Run: headless pygame with SDL's dummy video driver; simulated clock (each Clock.tick advances the game by its frame time, no real sleeping); random seed 0; keys injected as events and as key.get_pressed() state; no mouse input; restart key R tapped at the start of phases 3 and 4.
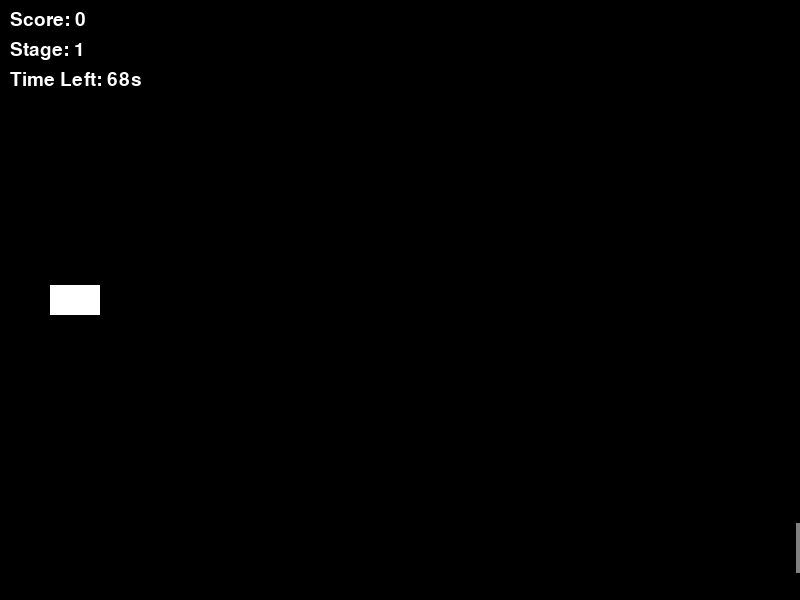
Frame 1 of 4 · flips 1–60 · no input
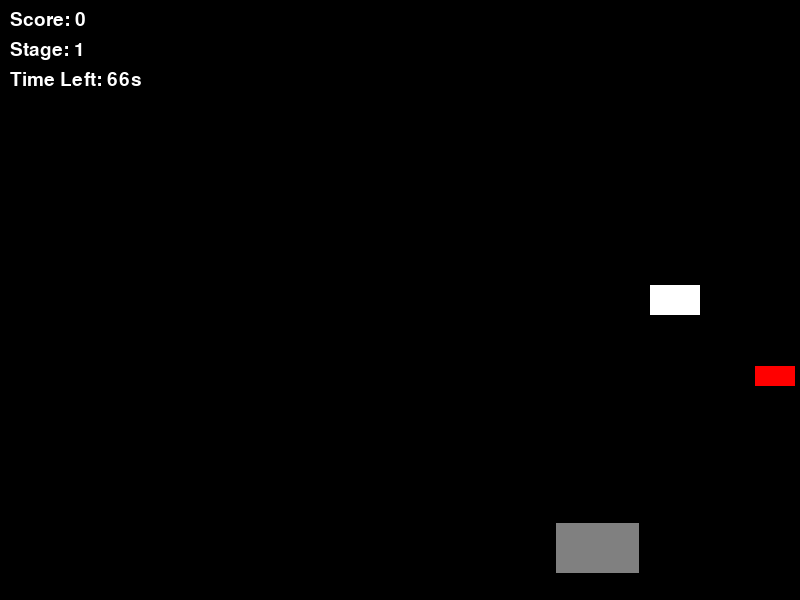
Frame 2 of 4 · flips 61–180 · tapped SPACE, RETURN · held RIGHT (→), D
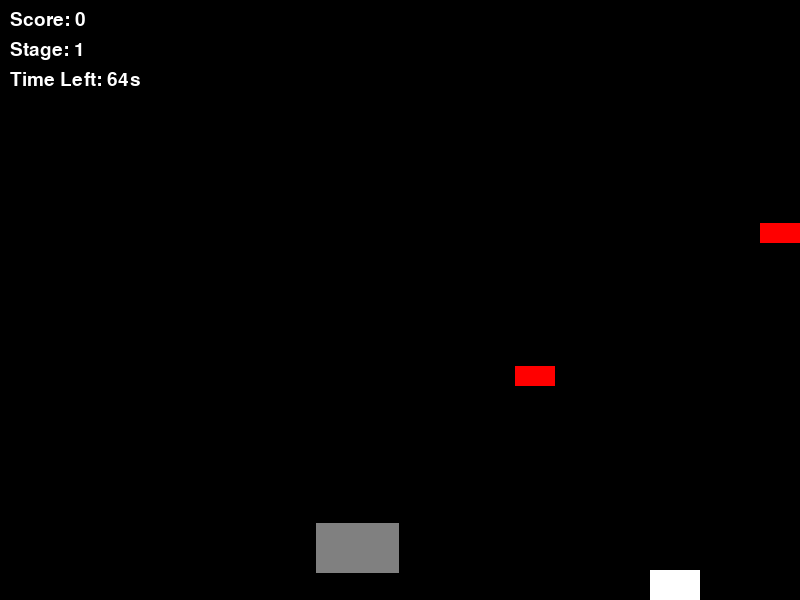
Frame 3 of 4 · flips 181–300 · tapped R · held DOWN (↓), S
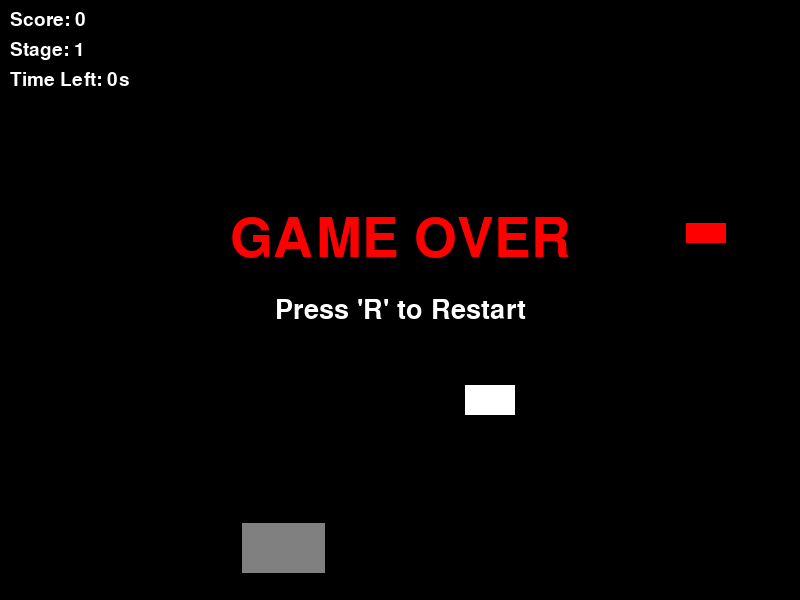
Frame 4 of 4 · flips 301–420 · tapped R · held LEFT (←), A, UP (↑), W

The pygame program that drew these frames:

import pygame
import random

# Initialize Pygame
pygame.init()
pygame.font.init() # Explicitly initialize font module for text rendering

# Screen dimensions
SCREEN_WIDTH = 800
SCREEN_HEIGHT = 600
screen = pygame.display.set_mode((SCREEN_WIDTH, SCREEN_HEIGHT))
pygame.display.set_caption("Gradius Clone - Procedural")

# Colors
WHITE = (255, 255, 255)
BLACK = (0, 0, 0)
RED = (255, 0, 0)
YELLOW = (255, 255, 0)
GREY = (128, 128, 128)

# Game clock (for controlling FPS)
clock = pygame.time.Clock()

# Game constants
PLAYER_SPEED = 5  # Speed of the player ship
BULLET_SPEED = 10 # Speed of player bullets
OBSTACLE_SCROLL_SPEED_BASE = 2 # Initial speed for obstacles scrolling

# --- Player Class ---
class Player(pygame.sprite.Sprite):
    """Represents the player's ship."""
    def __init__(self):
        super().__init__()
        self.image = pygame.Surface([50, 30]) # Player: A white rectangle
        self.image.fill(WHITE)
        self.rect = self.image.get_rect() # Gets the rectangle area of the image
        self.rect.x = 50 # Initial X position
        self.rect.centery = SCREEN_HEIGHT // 2 # Initial Y position (centered vertically)

    def update(self):
        """Updates the player's position based on key presses."""
        keys = pygame.key.get_pressed() # Get the state of all keyboard keys
        current_speed_x = 0
        current_speed_y = 0
        if keys[pygame.K_LEFT]:
            current_speed_x = -PLAYER_SPEED
        if keys[pygame.K_RIGHT]:
            current_speed_x = PLAYER_SPEED
        if keys[pygame.K_UP]:
            current_speed_y = -PLAYER_SPEED
        if keys[pygame.K_DOWN]:
            current_speed_y = PLAYER_SPEED

        self.rect.x += current_speed_x
        self.rect.y += current_speed_y

        # Keep player on screen (boundary checks)
        if self.rect.left < 0:
            self.rect.left = 0
        if self.rect.right > SCREEN_WIDTH:
            self.rect.right = SCREEN_WIDTH
        if self.rect.top < 0:
            self.rect.top = 0
        if self.rect.bottom > SCREEN_HEIGHT:
            self.rect.bottom = SCREEN_HEIGHT

    def shoot(self):
        """Creates and returns a new Bullet object."""
        # Bullet spawns from the front-right of the player
        bullet = Bullet(self.rect.right, self.rect.centery)
        return bullet

# --- Enemy Class ---
class Enemy(pygame.sprite.Sprite):
    """Represents an enemy ship."""
    def __init__(self, speed):
        super().__init__()
        self.image = pygame.Surface([40, 20]) # Enemies: Red rectangles
        self.image.fill(RED)
        self.rect = self.image.get_rect()
        # Spawn off-screen to the right at a random y position
        self.rect.x = SCREEN_WIDTH + random.randint(20, 100) # Start off-screen
        self.rect.y = random.randint(0, SCREEN_HEIGHT - self.rect.height) # Random vertical position
        self.speed = speed # Speed is determined by the current stage

    def update(self):
        """Moves the enemy to the left and removes it if it goes off-screen."""
        self.rect.x -= self.speed
        # Remove enemy if it goes off screen to the left
        if self.rect.right < 0:
            self.kill() # Pygame sprite method to remove from all groups

# --- Bullet Class ---
class Bullet(pygame.sprite.Sprite):
    """Represents a bullet fired by the player."""
    def __init__(self, x, y):
        super().__init__()
        self.image = pygame.Surface([10, 5]) # Bullets: Small yellow rectangles
        self.image.fill(YELLOW)
        self.rect = self.image.get_rect()
        self.rect.x = x # Initial X position (from player's ship)
        self.rect.centery = y # Initial Y position (from player's ship)

    def update(self):
        """Moves the bullet to the right and removes it if it goes off-screen."""
        self.rect.x += BULLET_SPEED
        # Remove bullet if it goes off screen to the right
        if self.rect.left > SCREEN_WIDTH:
            self.kill()

# --- Obstacle Class ---
class Obstacle(pygame.sprite.Sprite):
    """Represents a stationary or slowly moving obstacle."""
    def __init__(self, x, y, width, height):
        super().__init__()
        # Obstacles: Grey rectangles
        # Ensure positive integer dimensions for the surface
        self.image = pygame.Surface([max(1, int(width)), max(1, int(height))])
        self.image.fill(GREY)
        self.rect = self.image.get_rect()
        self.rect.x = x # Initial X position
        self.rect.y = y # Initial Y position
        self.scroll_speed = OBSTACLE_SCROLL_SPEED_BASE # Initial scroll speed, can be updated per stage

    def update(self):
        """Moves the obstacle to the left based on its scroll speed."""
        self.rect.x -= self.scroll_speed
        # Remove obstacle if it goes off screen to the left
        if self.rect.right < 0:
            self.kill()

    def set_scroll_speed(self, speed):
        """Allows dynamic adjustment of the obstacle's scroll speed."""
        self.scroll_speed = speed

# --- Game Class ---
class Game:
    """Manages the overall game state, logic, and events."""
    def __init__(self):
        """Initializes the game environment, player, and sprite groups."""
        self.screen = screen # Reference to the main display surface
        self.clock = clock   # Reference to the Pygame clock for FPS control

        # Attempt to load a specific system font, fall back to default if not found
        try:
            self.font = pygame.font.SysFont("arial", 28) # Slightly larger font for HUD
        except pygame.error:
            self.font = pygame.font.Font(None, 34) # Default font if Arial is not available

        # Initialize player and sprite groups
        # Sprite groups are containers for managing multiple sprite objects.
        # - self.all_sprites: Contains all game objects to be updated and drawn.
        # - self.enemies: Specifically for enemy objects, used for collision detection.
        # - self.bullets: Specifically for bullet objects, used for collision detection.
        # - self.obstacles: Specifically for obstacle objects, used for collision detection.
        self.player = Player()
        self.all_sprites = pygame.sprite.Group()
        self.enemies = pygame.sprite.Group()
        self.bullets = pygame.sprite.Group()
        self.obstacles = pygame.sprite.Group()

        self.all_sprites.add(self.player) # Add player to the group of all sprites

        # Game state variables
        self.score = 0
        self.stage_number = 0 # Tracks the current stage
        self.game_over = False
        self.game_paused = False

        self.current_scroll_speed = OBSTACLE_SCROLL_SPEED_BASE # Scroll speed for current stage

        self.start_new_stage() # Begin the first stage

    def start_new_stage(self):
        """
        Initializes a new stage. This method handles procedural generation elements
        and difficulty scaling.
        """
        self.stage_number += 1 # Increment stage number

        # Clear out old sprites from previous stage
        for enemy in self.enemies: enemy.kill()
        for bullet in self.bullets: bullet.kill()
        for obs in self.obstacles: obs.kill()

        # Reset player position and ensure it's in the all_sprites group
        self.player.rect.x = 50
        self.player.rect.centery = SCREEN_HEIGHT // 2
        if not self.all_sprites.has(self.player): # Add player back if removed (e.g. after game over)
            self.all_sprites.add(self.player)

        # Procedural generation for stage duration:
        # Stage duration is randomized between 45 and 90 seconds.
        self.stage_duration_seconds = random.randint(45, 90)
        self.stage_end_time_ticks = pygame.time.get_ticks() + self.stage_duration_seconds * 1000

        # Difficulty scaling for enemy spawn rate:
        # Enemy spawn delay decreases as stage number increases, making spawns more frequent.
        # Minimum delay is capped at 200ms.
        self.enemy_spawn_delay_ms = max(200, 2000 - self.stage_number * 150)
        self.last_enemy_spawn_time_ticks = pygame.time.get_ticks() # Timer for enemy spawning

        # Difficulty scaling for enemy speed:
        # Enemy speed increases with each stage.
        self.current_enemy_speed = 2 + self.stage_number * 0.5

        # Difficulty scaling for obstacle scroll speed:
        # Obstacles scroll faster in later stages. Minimum speed is 1.
        self.current_scroll_speed = OBSTACLE_SCROLL_SPEED_BASE + (self.stage_number -1) * 0.25
        self.current_scroll_speed = max(1, self.current_scroll_speed)

        # Procedural generation for obstacles:
        # Number of obstacles increases with stage number.
        num_obstacles = 1 + self.stage_number
        for i in range(num_obstacles):
            # Obstacle dimensions are randomized.
            obs_width = random.randint(30, 120)
            obs_height = random.randint(30, int(SCREEN_HEIGHT * 0.6)) # Height up to 60% of screen
            # Obstacle X position is staggered off-screen to the right.
            obs_x = SCREEN_WIDTH + i * (SCREEN_WIDTH / num_obstacles) + random.randint(50, 300)
            max_y = SCREEN_HEIGHT - obs_height # Ensure obstacle is fully within screen vertically
            obs_y = random.randint(0, int(max_y)) # Random Y position

            obstacle = Obstacle(obs_x, obs_y, obs_width, obs_height)
            obstacle.set_scroll_speed(self.current_scroll_speed) # Set its speed for this stage
            self.obstacles.add(obstacle)
            self.all_sprites.add(obstacle)

    def spawn_enemy(self):
        """Spawns a new enemy with the current stage's difficulty settings."""
        enemy = Enemy(speed=self.current_enemy_speed)
        self.enemies.add(enemy)
        self.all_sprites.add(enemy)

    def handle_input(self):
        """
        Processes all game inputs (keyboard events).
        Handles quitting, restarting, shooting, and pausing.
        """
        for event in pygame.event.get(): # Iterate through all pending events
            if event.type == pygame.QUIT: # If the window close button is clicked
                return False # Signal to exit the game loop

            if self.game_over:
                # If game is over, only listen for 'R' to restart
                if event.type == pygame.KEYDOWN and event.key == pygame.K_r:
                    self.__init__() # Re-initialize the game object to start fresh
                    return True # Continue running the game
            else: # If game is not over
                if not self.game_paused:
                    # Handle shooting only if game is not paused
                    if event.type == pygame.KEYDOWN:
                        if event.key == pygame.K_SPACE:
                            bullet = self.player.shoot()
                            self.all_sprites.add(bullet) # Add to all_sprites for drawing/updating
                            self.bullets.add(bullet)     # Add to bullets group for collision checks
                # Handle pausing/unpausing
                if event.type == pygame.KEYDOWN and event.key == pygame.K_p:
                    self.game_paused = not self.game_paused
        return True # Signal to continue the game loop

    def update_game_state(self):
        """
        Updates all game logic, including sprite movements, enemy spawning,
        collision detection, and stage progression.
        This method is skipped if the game is over or paused.
        """
        if self.game_over or self.game_paused:
            return # Do nothing if game is over or paused

        current_ticks = pygame.time.get_ticks() # Get current time for timing events

        # Update obstacle scroll speed (in case it changes mid-stage, though currently set at stage start)
        for obs in self.obstacles:
            obs.set_scroll_speed(self.current_scroll_speed)

        # Update all sprites in the all_sprites group (calls their respective update() methods)
        self.all_sprites.update()

        # Enemy spawning logic based on time delay
        if current_ticks - self.last_enemy_spawn_time_ticks > self.enemy_spawn_delay_ms:
            self.spawn_enemy()
            self.last_enemy_spawn_time_ticks = current_ticks # Reset spawn timer

        # Collision detection: Player vs. Enemies
        # pygame.sprite.spritecollide(sprite, group, dokill)
        # - sprite: The player sprite.
        # - group: The enemies sprite group.
        # - dokill (True): If True, colliding enemies are removed from their groups.
        if pygame.sprite.spritecollide(self.player, self.enemies, True):
            self.game_over = True # Player hit an enemy
            return # Exit early as game is over

        # Collision detection: Player vs. Obstacles
        # dokill (False): Obstacles are not removed on collision with player.
        if pygame.sprite.spritecollide(self.player, self.obstacles, False):
            self.game_over = True # Player hit an obstacle
            return

        # Collision detection: Bullets vs. Enemies
        # pygame.sprite.groupcollide(group1, group2, dokill1, dokill2)
        # - group1: bullets group.
        # - group2: enemies group.
        # - dokill1 (True): Bullets that hit are removed.
        # - dokill2 (True): Enemies that are hit are removed.
        # Returns a dictionary {bullet_sprite: [enemy_sprites_hit_by_it]}
        enemy_hits = pygame.sprite.groupcollide(self.bullets, self.enemies, True, True)
        for bullet, enemies_hit_list in enemy_hits.items():
            self.score += 10 * len(enemies_hit_list) # Increase score for each enemy hit

        # Stage progression: Check if stage duration has elapsed
        if current_ticks >= self.stage_end_time_ticks:
            self.start_new_stage() # Move to the next stage

    def draw_hud(self):
        """Renders and displays Head-Up Display information (score, stage, time left)."""
        # Render score
        score_surf = self.font.render(f"Score: {self.score}", True, WHITE)
        self.screen.blit(score_surf, (10, 10)) # Position at top-left

        # Render stage number
        stage_surf = self.font.render(f"Stage: {self.stage_number}", True, WHITE)
        self.screen.blit(stage_surf, (10, 40))

        # Calculate and render time left in the current stage
        if not self.game_over:
            time_left_seconds = (self.stage_end_time_ticks - pygame.time.get_ticks()) // 1000
            time_left_seconds = max(0, time_left_seconds) # Ensure time doesn't go negative
        else:
            time_left_seconds = 0 # Show 0 if game is over

        timer_surf = self.font.render(f"Time Left: {time_left_seconds}s", True, WHITE)
        self.screen.blit(timer_surf, (10, 70))

    def draw_elements(self):
        """Handles all drawing operations for the game."""
        self.screen.fill(BLACK) # Clear the screen with black
        self.all_sprites.draw(self.screen) # Draw all sprites in the all_sprites group
        self.draw_hud() # Draw the HUD elements

        # Display "GAME OVER" message if applicable
        if self.game_over:
            game_over_font = pygame.font.Font(None, 80) # Larger font for game over
            game_over_surf = game_over_font.render("GAME OVER", True, RED)
            game_over_rect = game_over_surf.get_rect(center=(SCREEN_WIDTH // 2, SCREEN_HEIGHT // 2 - 60))
            self.screen.blit(game_over_surf, game_over_rect)

            restart_font = pygame.font.Font(None, 40) # Font for restart message
            restart_surf = restart_font.render("Press 'R' to Restart", True, WHITE)
            restart_rect = restart_surf.get_rect(center=(SCREEN_WIDTH // 2, SCREEN_HEIGHT // 2 + 10))
            self.screen.blit(restart_surf, restart_rect)

        # Display "PAUSED" message if applicable
        elif self.game_paused:
            pause_font = pygame.font.Font(None, 80)
            pause_surf = pause_font.render("PAUSED", True, YELLOW)
            pause_rect = pause_surf.get_rect(center=(SCREEN_WIDTH // 2, SCREEN_HEIGHT // 2))
            self.screen.blit(pause_surf, pause_rect)

        pygame.display.flip() # Update the full display surface to the screen

    def run(self):
        """Main game loop."""
        running = True
        while running:
            if not self.handle_input(): # Process inputs; if it returns False, quit
                running = False
                break

            self.update_game_state() # Update game logic
            self.draw_elements()     # Draw everything to the screen

            self.clock.tick(60) # Maintain 60 frames per second

        pygame.quit() # Uninitialize Pygame modules when the loop ends

if __name__ == '__main__':
    game = Game() # Create an instance of the Game
    game.run()    # Start the game loop
